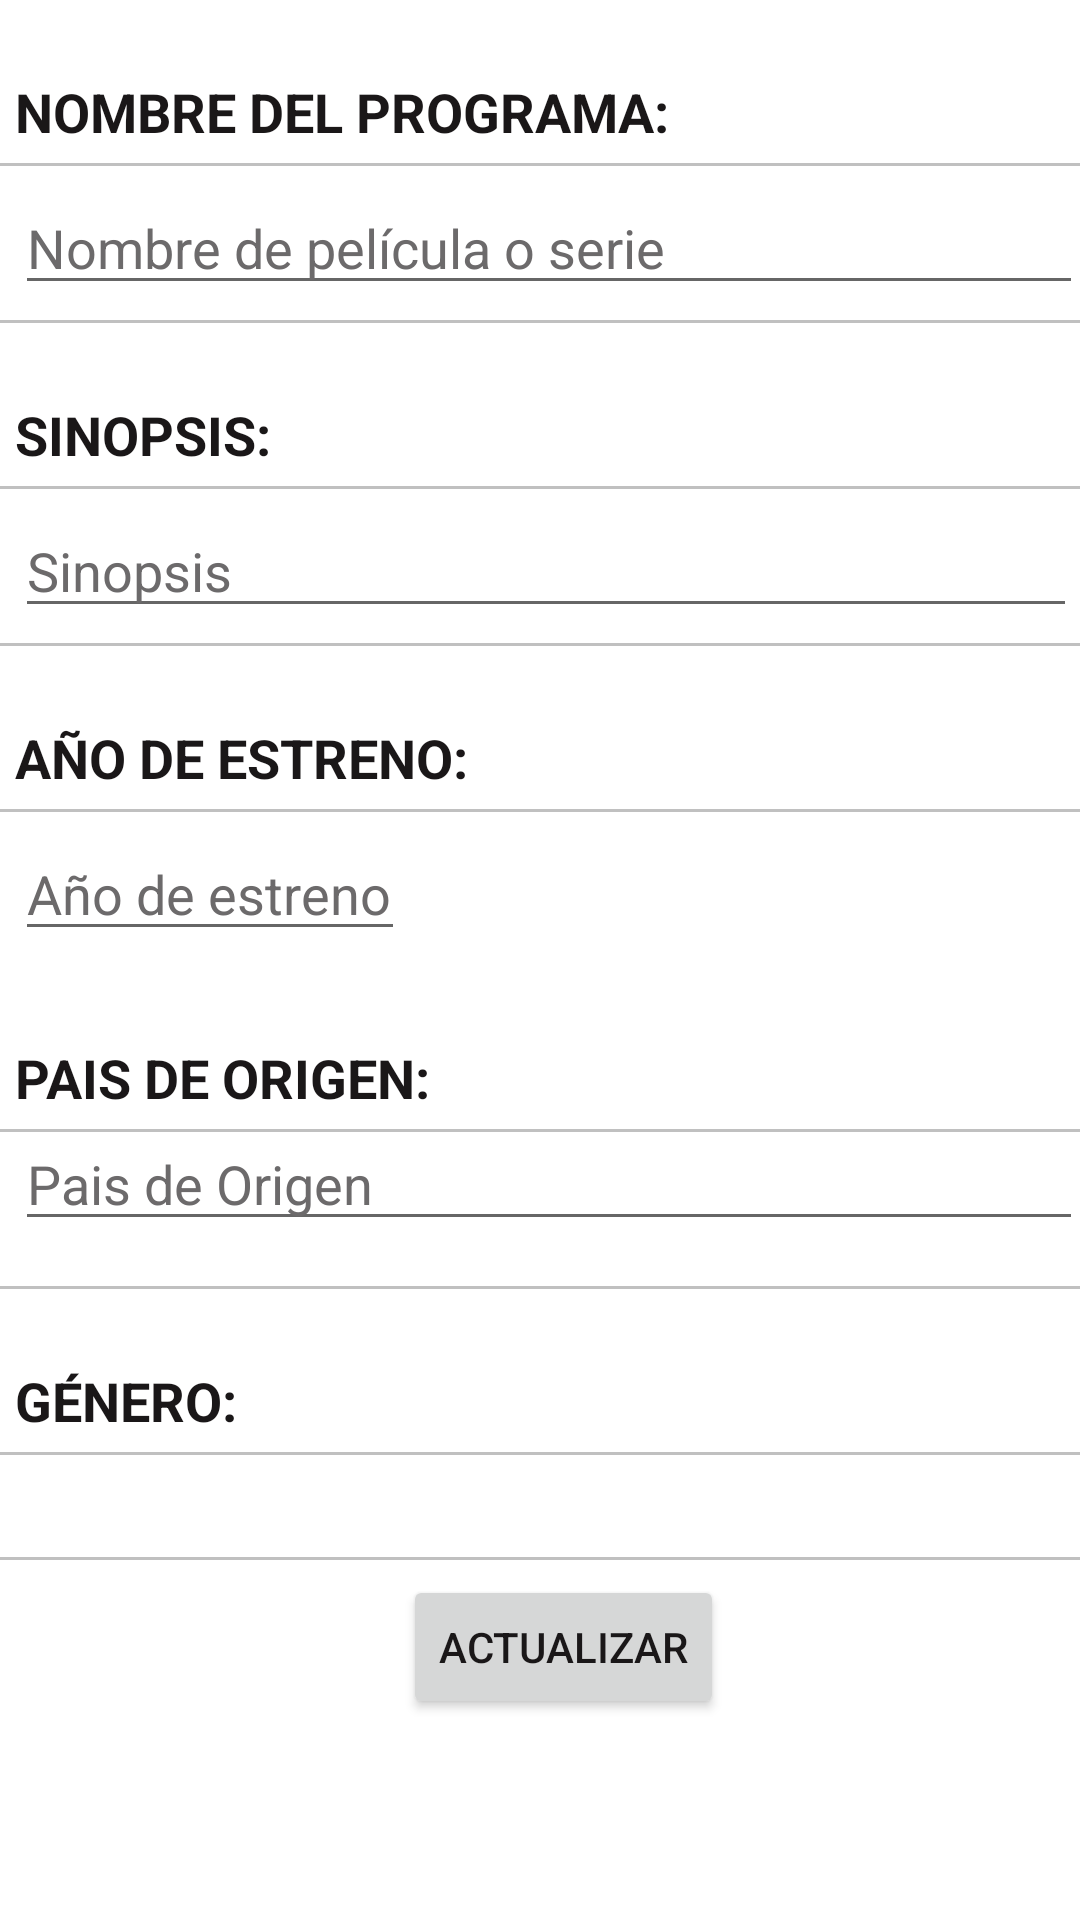

Reconstruct the res/layout file that produces this screen, plus the resources it refers to.
<!-- AndroidManifest.xml: application theme AppTheme -->
<!-- res/layout/activity_actualizar_pelicula.xml -->
<?xml version="1.0" encoding="utf-8"?>
<LinearLayout xmlns:android="http://schemas.android.com/apk/res/android"
    android:orientation="vertical" android:layout_width="match_parent"
    android:layout_height="match_parent"
    android:weightSum="1">

    <ScrollView
        android:layout_width="wrap_content"
        android:layout_height="wrap_content"
        android:id="@+id/scrollView" >

        <TableLayout
            android:layout_width="match_parent"
            android:layout_height="match_parent">

            <TableRow
                android:layout_width="match_parent"
                android:layout_height="match_parent"
                android:background="@color/colorTable">

                <TextView
                    android:layout_width="wrap_content"
                    android:layout_height="wrap_content"
                    android:layout_margin="5dp"
                    android:layout_marginTop="60dp"
                    android:paddingTop="20dp"
                    android:textStyle="bold"
                    android:textAppearance="?android:attr/textAppearanceMedium"
                    android:text="NOMBRE DEL PROGRAMA:"
                    android:textColor="@color/colorLabelText"
                    android:gravity="bottom"
                    android:id="@+id/lblNombrePrograma" />
            </TableRow>

            <View
                android:layout_width="fill_parent"
                android:layout_height="1dp"
                android:background="@color/colorLine"/>

            <TableRow
                android:layout_width="match_parent"
                android:layout_height="match_parent">

                <EditText
                    android:layout_width="356dp"
                    android:layout_height="wrap_content"
                    android:layout_margin="5dp"
                    android:inputType="textPersonName"
                    android:text=""
                    android:hint="Nombre de película o serie"
                    android:textColorHint="@color/colorHintText"
                    android:textColor="@color/colorNormalText"
                    android:ems="10"
                    android:id="@+id/txtNombrePelicula" />

            </TableRow>

            <View
                android:layout_width="fill_parent"
                android:layout_height="1dp"
                android:background="@color/colorLine"/>

            <TableRow
                android:layout_width="match_parent"
                android:layout_height="match_parent"
                android:background="@color/colorTable">

                <TextView
                    android:layout_width="wrap_content"
                    android:layout_height="wrap_content"
                    android:textStyle="bold"
                    android:layout_margin="5dp"
                    android:paddingTop="20dp"
                    android:textAppearance="?android:attr/textAppearanceMedium"
                    android:text="SINOPSIS:"
                    android:textColor="@color/colorLabelText"
                    android:id="@+id/lblSinopsis" />
            </TableRow>

            <View
                android:layout_width="fill_parent"
                android:layout_height="1dp"
                android:background="@color/colorLine"/>

            <TableRow
                android:layout_width="match_parent"
                android:layout_height="match_parent"
                android:layout_margin="5dp">

                <EditText
                    android:layout_width="match_parent"
                    android:layout_height="wrap_content"
                    android:inputType="textMultiLine"
                    android:ems="10"
                    android:id="@+id/txtSinopsis"
                    android:hint="Sinopsis"
                    android:textColor="@color/colorNormalText"
                    android:textColorHint="@color/colorHintText"
                    android:layout_gravity="top" />
            </TableRow>

            <View
                android:layout_width="fill_parent"
                android:layout_height="1dp"
                android:background="@color/colorLine"/>

            <TableRow
                android:layout_width="match_parent"
                android:layout_height="match_parent"
                android:background="@color/colorTable">

                <TextView
                    android:layout_width="wrap_content"
                    android:layout_height="wrap_content"
                    android:textStyle="bold"
                    android:layout_margin="5dp"
                    android:paddingTop="20dp"
                    android:textAppearance="?android:attr/textAppearanceMedium"
                    android:text="AÑO DE ESTRENO:"
                    android:textColor="@color/colorLabelText"
                    android:id="@+id/lblAnioEstreno" />
            </TableRow>

            <View
                android:layout_width="fill_parent"
                android:layout_height="1dp"
                android:background="@color/colorLine"/>

            <TableRow
                android:layout_width="match_parent"
                android:layout_height="match_parent">

                <EditText
                    android:layout_width="match_parent"
                    android:layout_height="wrap_content"
                    android:width="130dp"
                    android:layout_margin="5dp"
                    android:inputType="number"
                    android:ems="10"
                    android:id="@+id/txtAnioEstreno"
                    android:hint="Año de estreno"
                    android:textColor="@color/colorNormalText"
                    android:textColorHint="@color/colorHintText"
                    android:layout_gravity="left|center_vertical"
                    android:text="" />
            </TableRow>

            <TableRow
                android:layout_width="match_parent"
                android:layout_height="match_parent"
                android:background="@color/colorTable">

                <TextView
                    android:layout_width="wrap_content"
                    android:layout_height="wrap_content"
                    android:textStyle="bold"
                    android:layout_margin="5dp"
                    android:paddingTop="20dp"
                    android:textAppearance="?android:attr/textAppearanceMedium"
                    android:text="PAIS DE ORIGEN:"
                    android:textColor="@color/colorLabelText"
                    android:id="@+id/lblPaisOrigen" />
            </TableRow>

            <View
                android:layout_width="fill_parent"
                android:layout_height="1dp"
                android:background="@color/colorLine"/>

            <TableRow
                android:layout_width="match_parent"
                android:layout_height="match_parent">
                <EditText
                    android:layout_width="356dp"
                    android:width="356dp"
                    android:layout_margin="5dp"
                    android:layout_height="wrap_content"
                    android:inputType="textPersonName"
                    android:id="@+id/txtPaisOrigen"
                    android:hint="Pais de Origen"
                    android:textColor="@color/colorNormalText"
                    android:textColorHint="@color/colorHintText"
                    android:layout_gravity="left|bottom"
                    android:text="" />
            </TableRow>

            <View
                android:layout_width="fill_parent"
                android:layout_height="1dp"
                android:background="@color/colorLine"/>

            <TableRow
                android:layout_width="match_parent"
                android:layout_height="match_parent"
                android:background="@color/colorTable">

                <TextView
                    android:layout_width="wrap_content"
                    android:layout_height="wrap_content"
                    android:layout_margin="5dp"
                    android:textStyle="bold"
                    android:paddingTop="20dp"
                    android:textAppearance="?android:attr/textAppearanceMedium"
                    android:text="GÉNERO: "
                    android:textColor="@color/colorLabelText"
                    android:id="@+id/lblGenero" />
            </TableRow>

            <View
                android:layout_width="fill_parent"
                android:layout_height="1dp"
                android:background="@color/colorLine"/>

            <TableRow
                android:layout_width="match_parent"
                android:layout_height="match_parent">

                <Spinner
                    android:layout_width="match_parent"
                    android:layout_height="wrap_content"
                    android:layout_margin="5dp"
                    android:id="@+id/spnGeneroAct" />
            </TableRow>

            <View
                android:layout_width="fill_parent"
                android:layout_height="1dp"
                android:background="@color/colorLine"/>

            <TableRow
                android:layout_width="match_parent"
                android:layout_height="match_parent"
                android:layout_margin="5dp">

                <Button
                    android:layout_width="wrap_content"
                    android:layout_height="wrap_content"
                    android:text="Actualizar"
                    android:id="@+id/btnActualizarPelicula"
                    android:layout_gravity="center_horizontal|bottom"
                    android:onClick="onClickActualizarPelicula"
                    android:textColor="@color/colorButtonText"
                    android:enabled="true" />
            </TableRow>

        </TableLayout>
    </ScrollView>

</LinearLayout>
<!-- resources referenced by this layout -->
<resources>
  <color name="colorButtonText">#1a1718</color>color&gt;
  <color name="colorHintText">#6c6a6b</color>color&gt;
  <color name="colorLabelText">#1a1718</color>color&gt;
  <color name="colorLine">#c0c0c0</color>
  <color name="colorNormalText">#1a1718</color>color&gt;
  <style name="AppTheme" parent="Theme.AppCompat.Light.DarkActionBar">
          
          <item name="colorPrimary">@color/colorPrimary</item>
          <item name="colorPrimaryDark">@color/colorPrimaryDark</item>
          <item name="colorAccent">@color/colorAccent</item>
          <item name="android:colorBackground">@color/colorBackground</item>
          <item name="android:actionBarTabStyle">@style/AppTheme.Tab</item>
          <item name="actionBarTabStyle">@style/AppTheme.Tab</item>
          
      </style>
  <color name="colorPrimary">#2da461</color>
  <color name="colorPrimaryDark">#238452</color>
  <color name="colorAccent">#2da663</color>
  <style name="AppTheme.Tab">
          <item name="android:background">@drawable/tab_bar_background</item>
      </style>
</resources>
